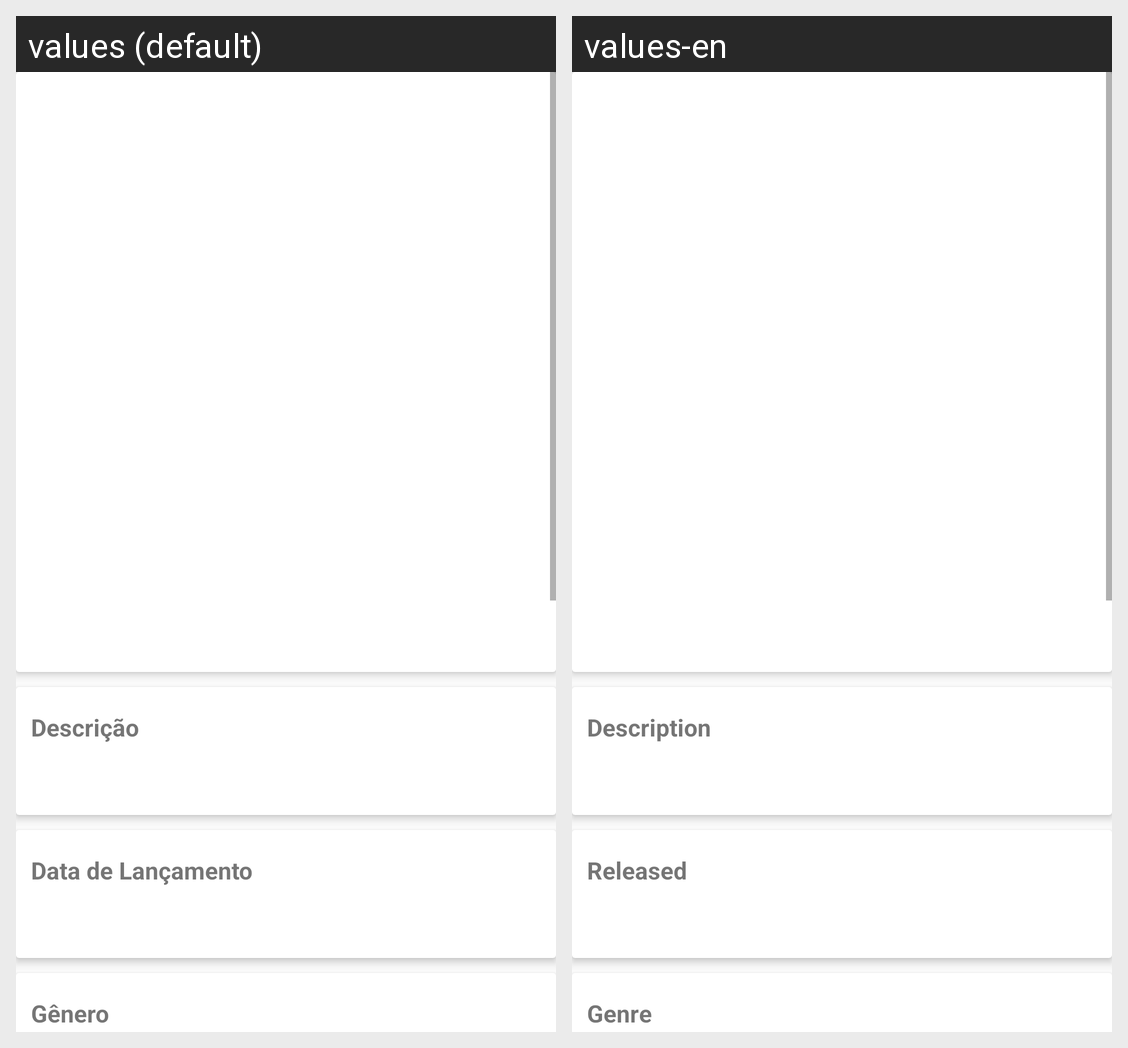

This grid shows one Android layout under two languages. Give, for every string resource on the screen, its name, the default text and each shown locale's text.
Android screen res/layout/fragment_filme_detalhe.xml rendered under 2 locales, left to right: values (default), values-en. Device: Nexus 5 (rendered at 1080×1920; each locale shown at half size, 540×960, under a caption strip naming it); theme AppTheme.NoActionBar.
Strings drawn on this screen, with the default value and each locale's value (text and hints the layout hard-codes, and strings that could not be matched under every locale, appear in the picture but are not listed):

descricao
  values: Descrição
  values-en: Description

dataLancamento
  values: Data de Lançamento
  values-en: Released

genero
  values: Gênero
  values-en: Genre
